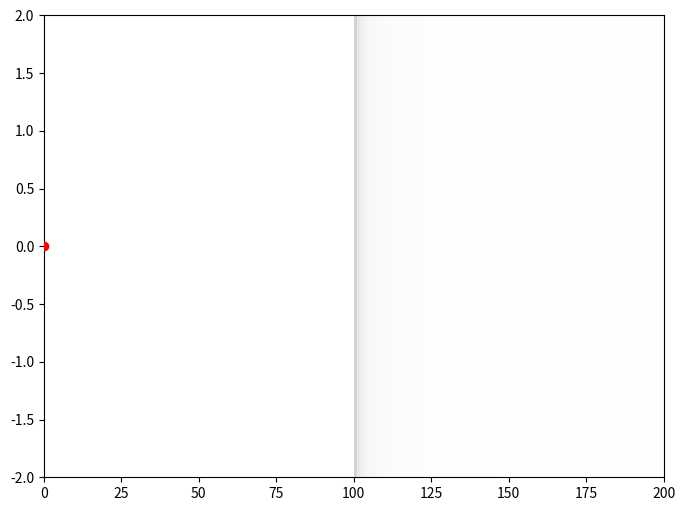

Source code (Python):
import numpy as np
import matplotlib.pyplot as plt
from matplotlib.animation import FuncAnimation
from matplotlib.patches import Rectangle

#graph parameters
L = 200
T = 100
dt = 0.1
medium_start = L / 2

# Material constants
material_constant = 50
resonant_frequency = 4
resonant_angular_frequency = 2 * np.pi * resonant_frequency

# Central frequency of the Gaussian.
f0 = 2
main_angular_frequency = 2 * np.pi * f0

# Width of the Gaussian.
sigma = 0.5

c = 20
group_velocity = c / (1 + material_constant * ((resonant_angular_frequency ** 2 + main_angular_frequency ** 2) / (resonant_angular_frequency ** 2 - main_angular_frequency ** 2) ** 2))
phase_velocity = c / (1 + material_constant * (1 / (resonant_angular_frequency ** 2 - main_angular_frequency ** 2)))
blue_starts = (L / 2) / c + 0.03
alpha = 0.1
num_slices = 100

frequencies = np.linspace(0, 2*f0, 500)
weights = 1/100 * np.exp(-0.5 * ((frequencies - f0) / sigma) ** 2)
angular_frequencies = [2 * np.pi * f for f in frequencies]

print(f"resonant angular frequency = {resonant_angular_frequency}, main angular frequency = {main_angular_frequency}")
refractive_index_theory = 1 + material_constant / (resonant_angular_frequency**2 - main_angular_frequency**2)
print(f"theory refractive index: {refractive_index_theory}")

x = np.linspace(0, L, 1000)
t = np.arange(0, T, dt)

fig, ax = plt.subplots(figsize=(8, 6))

# colour in the medium
for slice_number in range(num_slices):
    ax.add_patch(Rectangle((medium_start + slice_number * L / (2 * num_slices), -2), L / (2 * num_slices), 4, facecolor="lightgray", alpha=1 / (slice_number + 1)))

# Create line objects for the wave
vacuum_sum_line, = ax.plot([], [], color="purple")
medium_sum_lines = [ax.plot([], [], color="purple")[0] for _ in range(num_slices)]

# Create line objects for the envelope
vacuum_envelope_line, = ax.plot([], [], color="lightblue")
medium_envelope_lines = [ax.plot([], [], color="lightblue")[0] for _ in range(num_slices)]

# Dots that move at various speeds
red_dot = ax.scatter([], [], color='red', zorder=10)
blue_dot = ax.scatter([], [], color='blue', zorder=10)
yellow_dot = ax.scatter([], [], color='yellow', zorder=10)


def wave(x, t, w, c):
    return np.cos(w * (t - x/c))


def medium_wave(x, t, w, c, slice_number):
    slice_width = (L/2)/num_slices
    phase = material_constant * (slice_number+1) * w / (
                resonant_angular_frequency ** 2 - w ** 2 + 0.012)*slice_width/c
    return np.cos(w * (t - x/c) - phase)


# Define the complex wave functions
def complex_wave(x, t, w, c):
    return np.exp(1j * w * (t - x/c))


def complex_medium_wave(x, t, w, c, slice_number):
    slice_width = (L/2)/num_slices
    phase = material_constant * (slice_number+1) * w / (
                resonant_angular_frequency ** 2 - w ** 2 + 0.012)*slice_width/c
    return np.exp(1j * (w * (t - x/c) - phase))

def init():
    ax.set_xlim(0, L)
    ax.set_ylim(-2, 2)
    for line in [vacuum_sum_line, vacuum_envelope_line] + medium_sum_lines + medium_envelope_lines:
        line.set_data([], [])
    red_dot.set_offsets([0, 0])
    blue_dot.set_offsets([-100, 0])
    yellow_dot.set_offsets([-100, 0])
    return [vacuum_sum_line, vacuum_envelope_line] + medium_sum_lines + medium_envelope_lines + [red_dot, blue_dot, yellow_dot]

def update(frame):
    # Calculate the waves in vacuum
    vacuum_waves = [wave(x[x < medium_start], frame, w, c) * weight for w, weight in zip(angular_frequencies, weights)]
    vacuum_sum = sum(vacuum_waves)
    vacuum_sum_line.set_data(x[x < medium_start], vacuum_sum)

    # Calculate the envelope in vacuum
    vacuum_complex_waves = [complex_wave(x[x < medium_start], frame, w, c) * weight for w, weight in zip(angular_frequencies, weights)]
    vacuum_envelope = np.abs(sum(vacuum_complex_waves))
    vacuum_envelope_line.set_data(x[x < medium_start], vacuum_envelope)

    # Calculate the waves in the medium for each slice
    slice_width = L / (2 * num_slices)
    medium_envelope_array = []  # An array to hold the envelope for each slice
    for slice_number in range(num_slices):
        x_slice = x[(x >= medium_start + slice_number * slice_width) & (x < medium_start + (slice_number + 1) * slice_width)]
        medium_waves = [medium_wave(x_slice, frame, w, c, slice_number) * weight for w, weight in zip(angular_frequencies, weights)]
        medium_sum = sum(medium_waves)
        medium_sum_lines[slice_number].set_data(x_slice, medium_sum)

        # Calculate the envelope in the medium
        medium_complex_waves = [complex_medium_wave(x_slice, frame, w, c, slice_number) * weight for w, weight in zip(angular_frequencies, weights)]
        medium_envelope = np.abs(sum(medium_complex_waves))
        medium_envelope_array.append(medium_envelope)
        medium_envelope_lines[slice_number].set_data(x_slice, medium_envelope)

    # Update the position of the dots
    if frame >= blue_starts:
        blue_x = (frame-blue_starts)*group_velocity + L/2
        slice_number = min(int((blue_x - L / 2) // slice_width), num_slices - 1)
        x_slice = x[(x >= medium_start + slice_number * slice_width) & (x < medium_start + (slice_number + 1) * slice_width)]
        blue_y = np.interp(blue_x, x_slice, medium_envelope_array[slice_number])
        blue_dot.set_offsets([[blue_x, blue_y]])

        yellow_x = (frame-blue_starts)*phase_velocity + L/2
        slice_number = min(int((yellow_x - L / 2) // slice_width), num_slices - 1)
        x_slice = x[(x >= medium_start + slice_number * slice_width) & (x < medium_start + (slice_number + 1) * slice_width)]
        yellow_y = np.interp(yellow_x, x_slice, medium_envelope_array[slice_number])
        yellow_dot.set_offsets([[yellow_x, yellow_y]])

    red_x = frame * c
    if red_x < L / 2:  # The red dot is in vacuum.
        red_y = np.interp(red_x, x[x < medium_start], vacuum_envelope)
    else:  # The red dot is in the medium.
        if 'red_y_initial' not in update.__dict__:
            red_y = blue_y
    red_dot.set_offsets([[red_x, red_y]])



    return [vacuum_sum_line, vacuum_envelope_line] + medium_sum_lines + medium_envelope_lines + [red_dot, blue_dot, yellow_dot]


ani = FuncAnimation(fig, update, frames=t, init_func=init, blit=True, interval=10, repeat=True)

plt.show()
